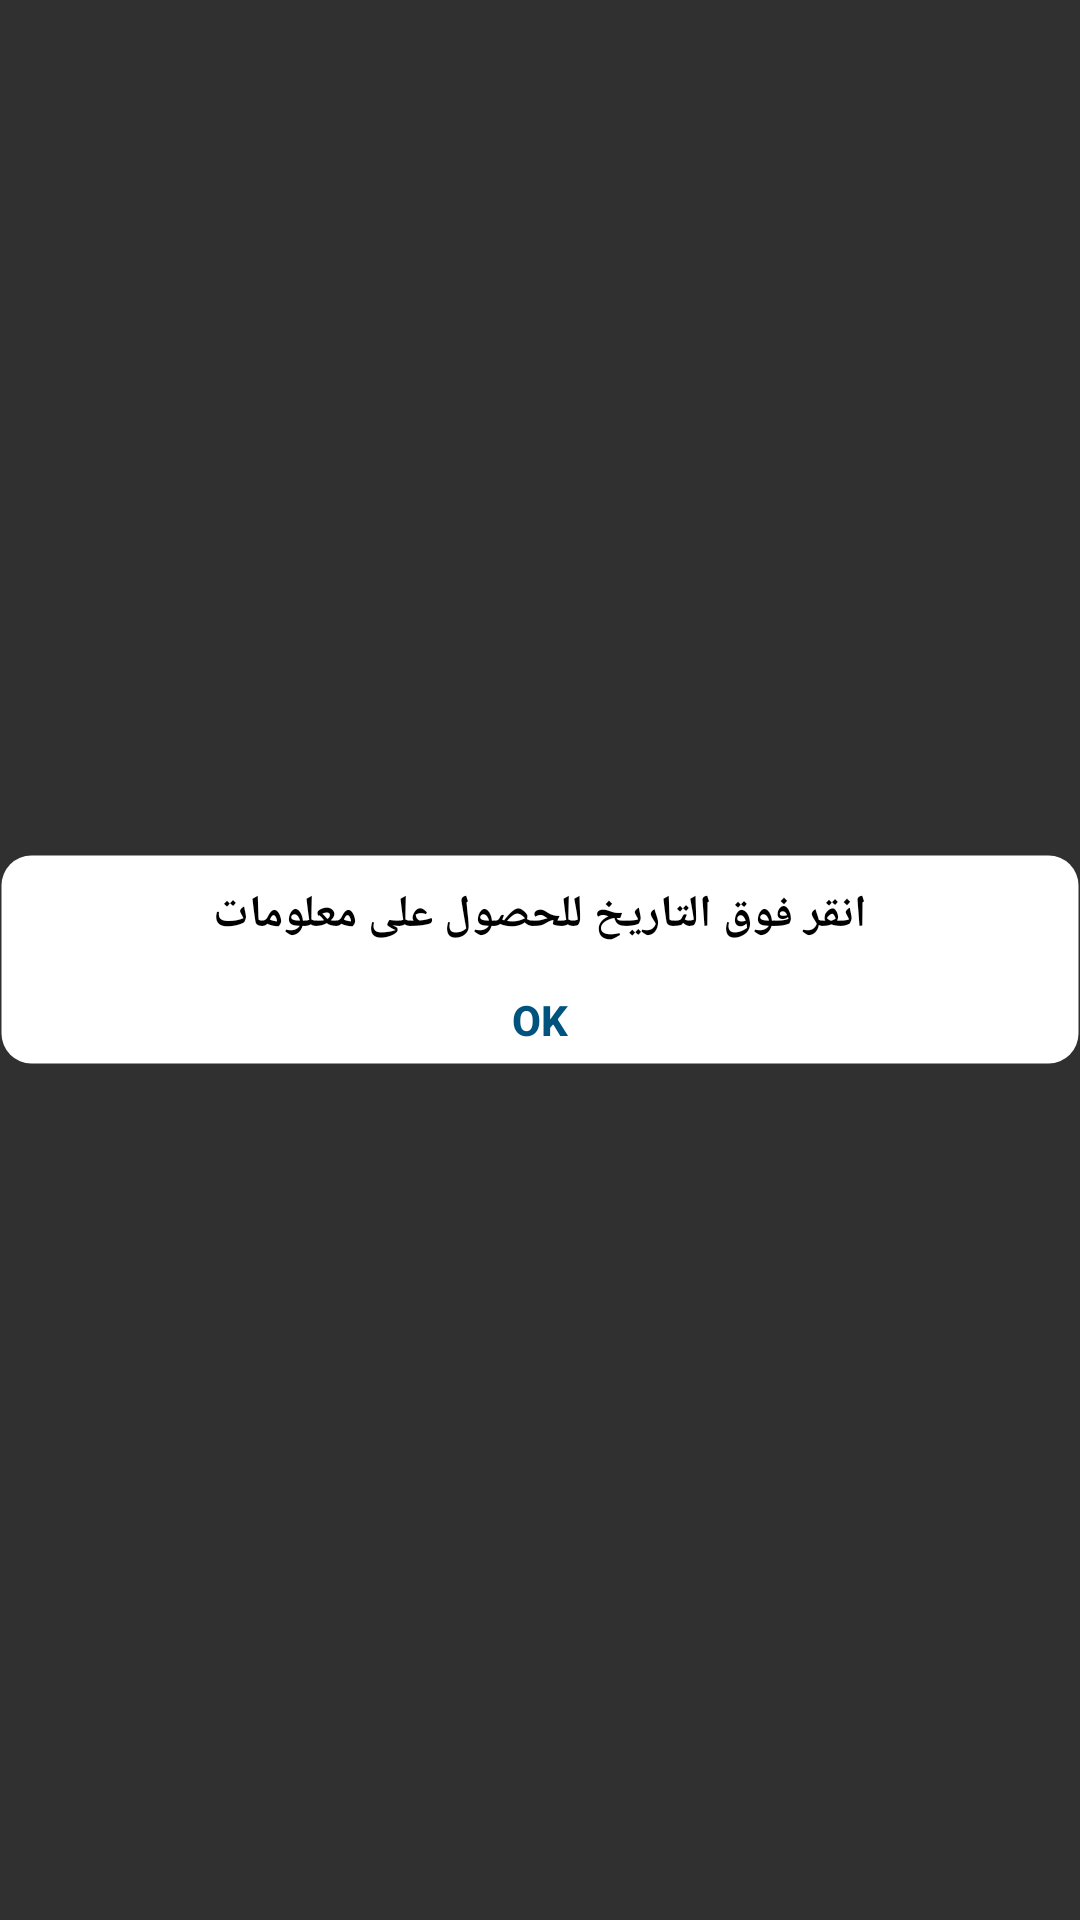

Layout XML and referenced resources for this Android screen:
<!-- AndroidManifest.xml: application theme AppTheme -->
<!-- res/layout/dialg_msg.xml -->
<?xml version="1.0" encoding="utf-8"?>
<LinearLayout xmlns:android="http://schemas.android.com/apk/res/android"
    android:layout_width="match_parent"
    android:layout_gravity="center"
    android:layout_margin="@dimen/_10sdp"
    android:layout_height="match_parent">

    <LinearLayout
        android:id="@+id/dailog"
        android:layout_width="match_parent"
        android:layout_height="wrap_content"
        android:layout_gravity="center"
        android:background="@drawable/et_login_bg"
        android:orientation="vertical">

        <TextView
                android:id="@+id/txt_dia"
                android:layout_width="match_parent"
                android:layout_height="wrap_content"
                android:layout_gravity="center"
                android:layout_margin="10dp"
                android:gravity="center"
                android:textColor="@color/black"
                android:text="انقر فوق التاريخ للحصول على معلومات"
                android:textSize="15dp"
                android:textStyle="bold"/>


            <LinearLayout
                android:layout_width="wrap_content"
                android:layout_height="wrap_content"
                android:layout_gravity="center"
                android:background="@android:color/transparent"
                android:orientation="horizontal" >

                <Button
                    android:id="@+id/btn_yes"
                    android:layout_width="100dp"
                    android:layout_height="30dp"
                    android:background="@android:color/transparent"
                    android:clickable="true"
                    android:text="Ok"
                    android:textColor="@color/blue_dark"
                    android:textStyle="bold" />

            </LinearLayout>
        </LinearLayout>
    </LinearLayout>
<!-- resources referenced by this layout -->
<resources>
  <color name="black">#000000</color>
  <color name="blue_dark">#00537F</color>
  <!-- drawable et_login_bg (drawable) -->
  <?xml version="1.0" encoding="utf-8"?>
  <shape xmlns:android="http://schemas.android.com/apk/res/android">
  
      
      <solid android:color="@color/white" />
  
      
      <stroke
          android:width="1dp"
          android:color="@android:color/transparent" />
  
      
      <corners android:radius="10dp" />
  
  </shape>
  <style name="AppTheme" parent="Theme.AppCompat.NoActionBar">
          
          <item name="colorPrimary">@color/colorPrimary</item>
          <item name="colorPrimaryDark">@color/colorPrimaryDark</item>
          <item name="colorAccent">@color/colorAccent</item>
  
      </style>
  <color name="white">#FFFFFF</color>
  <color name="colorPrimary">#ebd7b4</color>
  <color name="colorPrimaryDark">#82775b</color>
  <color name="colorAccent">#5e2222</color>
</resources>
